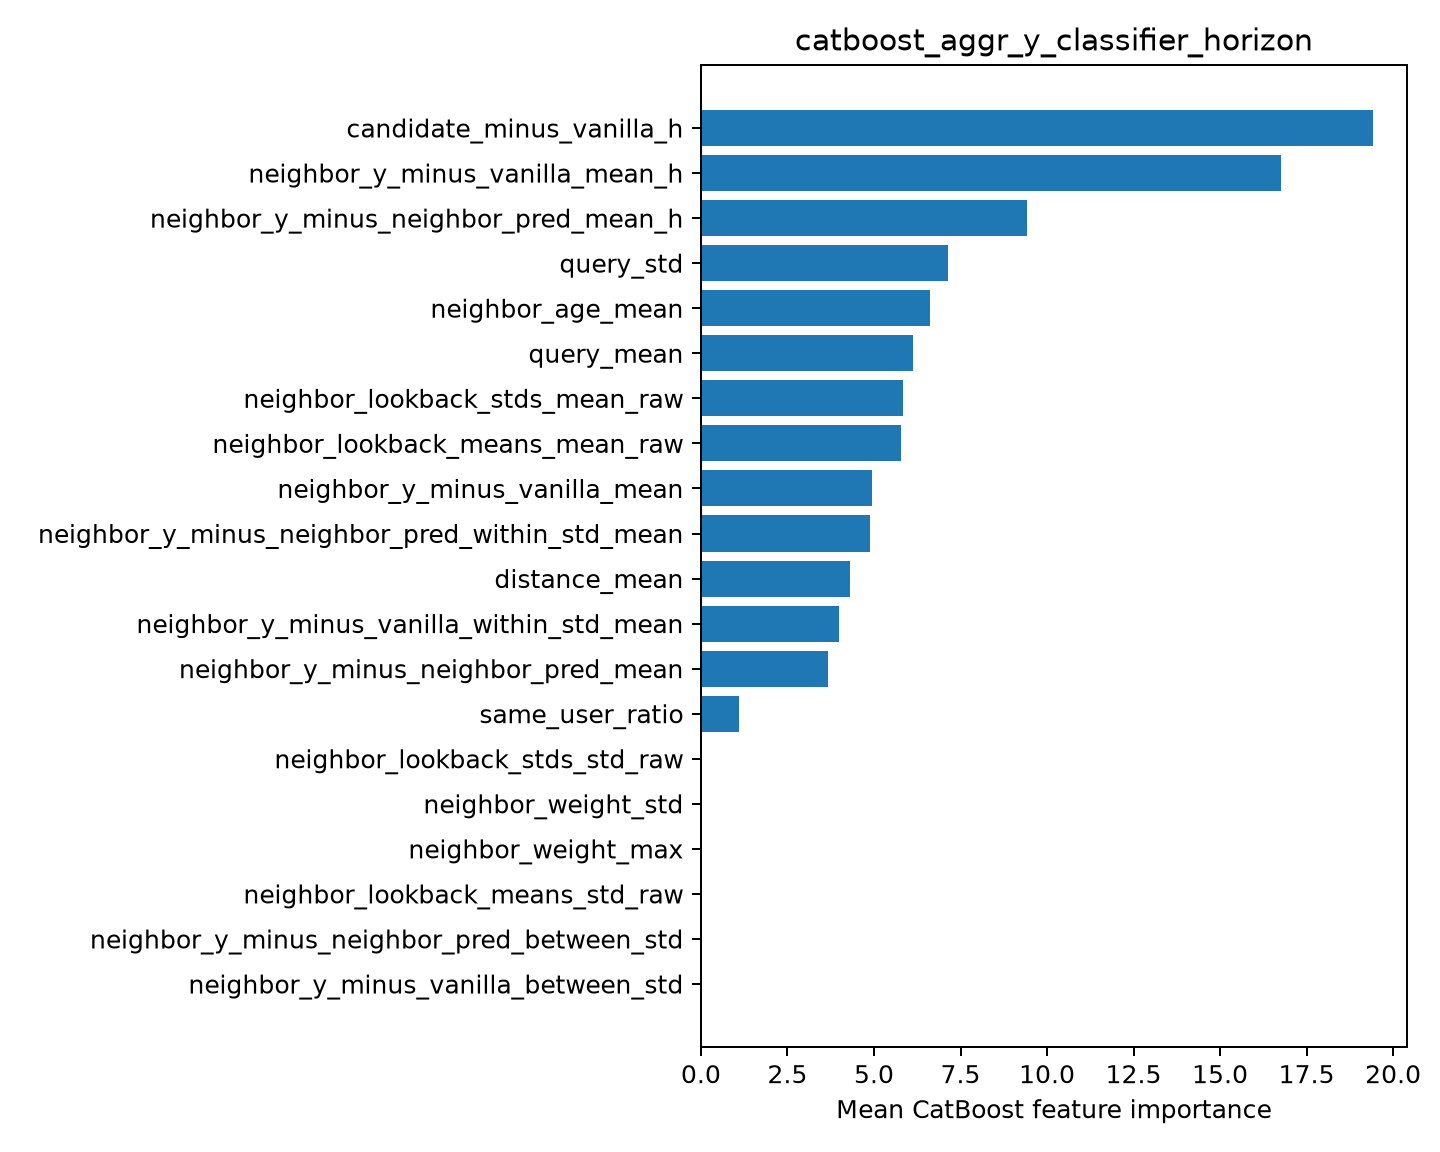

Source data for this figure (header and first rows):
feature, importance
candidate_minus_vanilla_h, 19.43
neighbor_y_minus_vanilla_mean_h, 16.76
neighbor_y_minus_neighbor_pred_mean_h, 9.435
query_std, 7.147
neighbor_age_mean, 6.627
query_mean, 6.14
neighbor_lookback_stds_mean_raw, 5.825
neighbor_lookback_means_mean_raw, 5.774
neighbor_y_minus_vanilla_mean, 4.944
neighbor_y_minus_neighbor_pred_within_st…, 4.873
distance_mean, 4.309
neighbor_y_minus_vanilla_within_std_mean, 3.992
neighbor_y_minus_neighbor_pred_mean, 3.663
same_user_ratio, 1.086
neighbor_lookback_stds_std_raw, 0.0
neighbor_weight_std, 0.0
neighbor_weight_max, 0.0
neighbor_lookback_means_std_raw, 0.0
neighbor_y_minus_neighbor_pred_between_s…, 0.0
neighbor_y_minus_vanilla_between_std, 0.0
